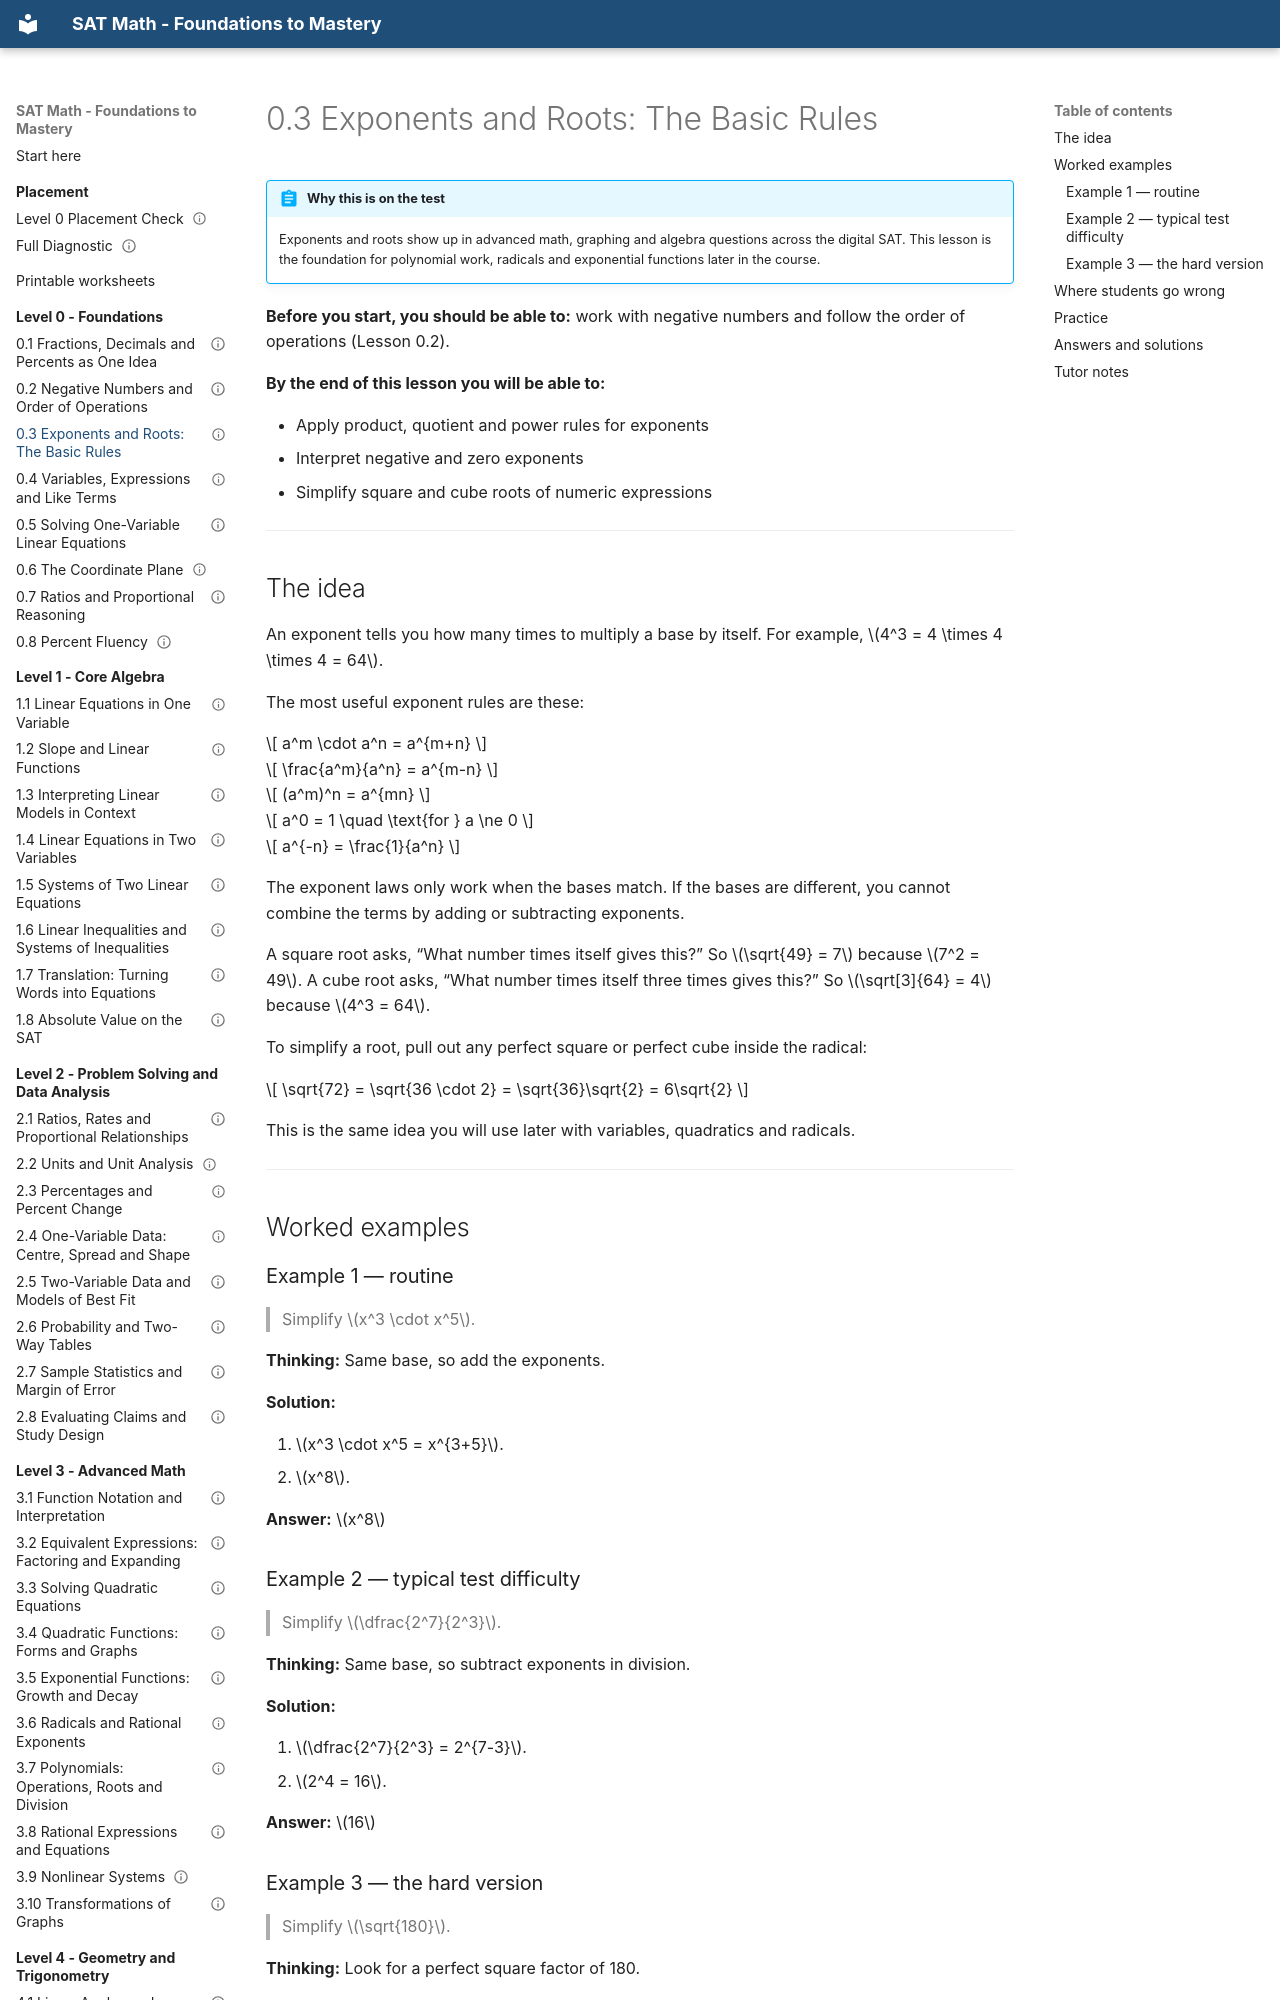

repository: mrtatwellhtml/sat-math-course · page: level-0-foundations/0-3-exponents-and-roots-the-basic-rules/index.html · generator: mkdocs

---
lesson_id: "0.3"
title: "Exponents and Roots: The Basic Rules"
level: 0
domain: foundations
prereqs: ["0.2"]
est_minutes: 45
status: drafted
verified_by: ""
---

# 0.3 Exponents and Roots: The Basic Rules

!!! abstract "Why this is on the test"
    Exponents and roots show up in advanced math, graphing and algebra questions across the digital SAT. This lesson is the foundation for polynomial work, radicals and exponential functions later in the course.

**Before you start, you should be able to:** work with negative numbers and follow the order of operations (Lesson 0.2).

**By the end of this lesson you will be able to:**

- Apply product, quotient and power rules for exponents
- Interpret negative and zero exponents
- Simplify square and cube roots of numeric expressions

---

## The idea

An exponent tells you how many times to multiply a base by itself. For example, $4^3 = 4 \times 4 \times 4 = 64$.

The most useful exponent rules are these:

$$
a^m \cdot a^n = a^{m+n}
$$

$$
\frac{a^m}{a^n} = a^{m-n}
$$

$$
(a^m)^n = a^{mn}
$$

$$
a^0 = 1 \quad \text{for } a \ne 0
$$

$$
a^{-n} = \frac{1}{a^n}
$$

The exponent laws only work when the bases match. If the bases are different, you cannot combine the terms by adding or subtracting exponents.

A square root asks, “What number times itself gives this?” So $\sqrt{49} = 7$ because $7^2 = 49$. A cube root asks, “What number times itself three times gives this?” So $\sqrt[3]{64} = 4$ because $4^3 = 64$.

To simplify a root, pull out any perfect square or perfect cube inside the radical:

$$
\sqrt{72} = \sqrt{36 \cdot 2} = \sqrt{36}\sqrt{2} = 6\sqrt{2}
$$

This is the same idea you will use later with variables, quadratics and radicals.

---

## Worked examples
